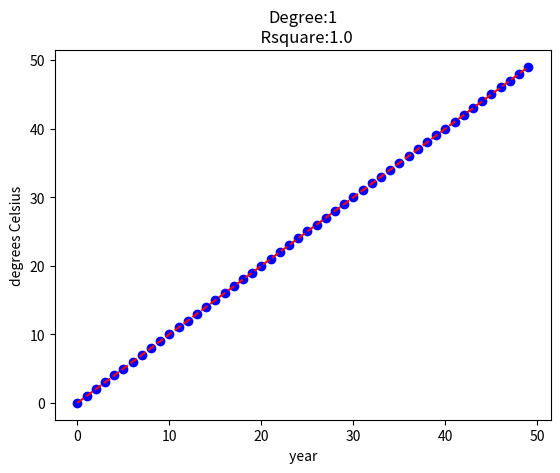
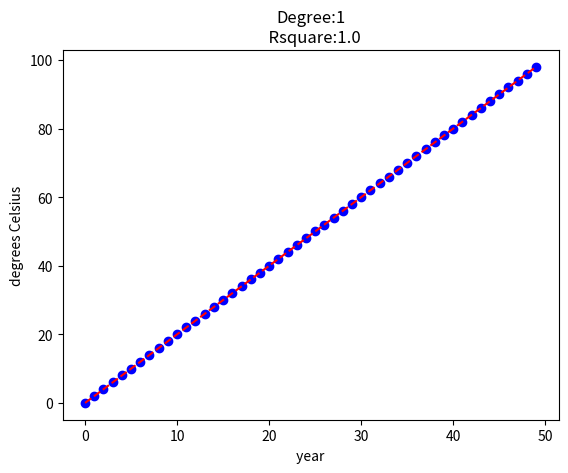
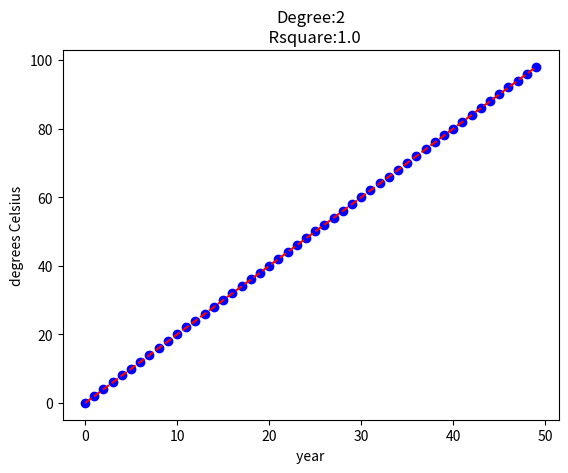
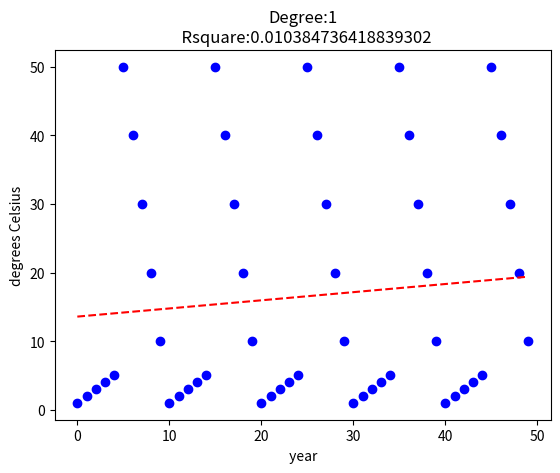
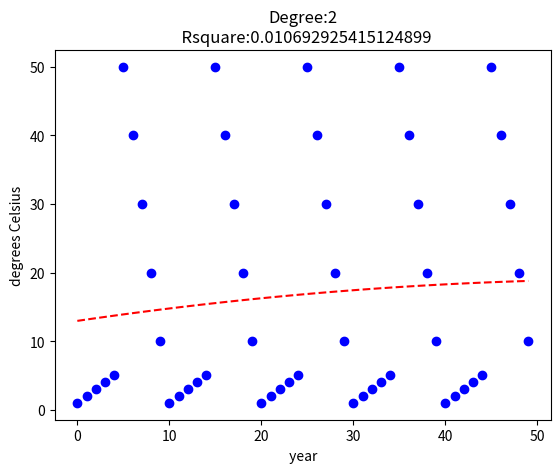
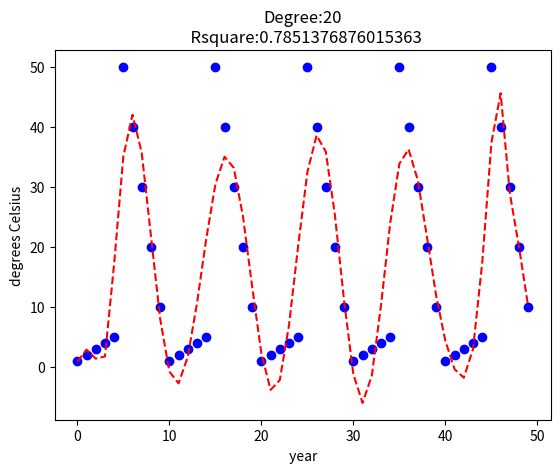

Recreate these plots in Python, in order. (Note: this script raises an exception after producing the figures.)
# -*- coding: utf-8 -*-
# Problem Set 5: Experimental Analysis
# Name: 
# Collaborators (discussion):
# Time:
import numpy as np
import pylab
import matplotlib.pyplot as plt
import math
import re

# cities in our weather data
CITIES = [
    'BOSTON',
    'SEATTLE',
    'SAN DIEGO',
    'PHILADELPHIA',
    'PHOENIX',
    'LAS VEGAS',
    'CHARLOTTE',
    'DALLAS',
    'BALTIMORE',
    'SAN JUAN',
    'LOS ANGELES',
    'MIAMI',
    'NEW ORLEANS',
    'ALBUQUERQUE',
    'PORTLAND',
    'SAN FRANCISCO',
    'TAMPA',
    'NEW YORK',
    'DETROIT',
    'ST LOUIS',
    'CHICAGO'
]

TRAINING_INTERVAL = range(1961, 2010)
TESTING_INTERVAL = range(2010, 2016)

"""
Begin helper code
"""
class Climate(object):
    """
    The collection of temperature records loaded from given csv file
    """
    def __init__(self, filename):
        """
        Initialize a Climate instance, which stores the temperature records
        loaded from a given csv file specified by filename.

        Args:
            filename: name of the csv file (str)
        """
        self.rawdata = {}

        f = open(filename, 'r')
        header = f.readline().strip().split(',')
        for line in f:
            items = line.strip().split(',')

            date = re.match('(\d\d\d\d)(\d\d)(\d\d)', items[header.index('DATE')])
            year = int(date.group(1))
            month = int(date.group(2))
            day = int(date.group(3))

            city = items[header.index('CITY')]
            temperature = float(items[header.index('TEMP')])
            if city not in self.rawdata:
                self.rawdata[city] = {}
            if year not in self.rawdata[city]:
                self.rawdata[city][year] = {}
            if month not in self.rawdata[city][year]:
                self.rawdata[city][year][month] = {}
            self.rawdata[city][year][month][day] = temperature
            
        f.close()

    def get_yearly_temp(self, city, year):
        """
        Get the daily temperatures for the given year and city.

        Args:
            city: city name (str)
            year: the year to get the data for (int)

        Returns:
            a 1-d pylab array of daily temperatures for the specified year and
            city
        """
        temperatures = []
        assert city in self.rawdata, "provided city is not available"
        assert year in self.rawdata[city], "provided year is not available"
        for month in range(1, 13):
            for day in range(1, 32):
                if day in self.rawdata[city][year][month]:
                    temperatures.append(self.rawdata[city][year][month][day])
        return pylab.array(temperatures)

    def get_daily_temp(self, city, month, day, year):
        """
        Get the daily temperature for the given city and time (year + date).

        Args:
            city: city name (str)
            month: the month to get the data for (int, where January = 1,
                December = 12)
            day: the day to get the data for (int, where 1st day of month = 1)
            year: the year to get the data for (int)

        Returns:
            a float of the daily temperature for the specified time (year +
            date) and city
        """
        assert city in self.rawdata, "provided city is not available"
        assert year in self.rawdata[city], "provided year is not available"
        assert month in self.rawdata[city][year], "provided month is not available"
        assert day in self.rawdata[city][year][month], "provided day is not available"
        return self.rawdata[city][year][month][day]

def se_over_slope(x, y, estimated, model):
    """
    For a linear regression model, calculate the ratio of the standard error of
    this fitted curve's slope to the slope. The larger the absolute value of
    this ratio is, the more likely we have the upward/downward trend in this
    fitted curve by chance.
    
    Args:
        x: an 1-d pylab array with length N, representing the x-coordinates of
            the N sample points
        y: an 1-d pylab array with length N, representing the y-coordinates of
            the N sample points
        estimated: an 1-d pylab array of values estimated by a linear
            regression model
        model: a pylab array storing the coefficients of a linear regression
            model

    Returns:
        a float for the ratio of standard error of slope to slope
    """
    assert len(y) == len(estimated)
    assert len(x) == len(estimated)
    EE = ((estimated - y)**2).sum()
    var_x = ((x - x.mean())**2).sum()
    SE = pylab.sqrt(EE/(len(x)-2)/var_x)
    return SE/model[0]

"""
End helper code
"""

def generate_models(x, y, degs):
    """
    Generate regression models by fitting a polynomial for each degree in degs
    to points (x, y).

    Args:
        x: an 1-d pylab array with length N, representing the x-coordinates of
            the N sample points
        y: an 1-d pylab array with length N, representing the y-coordinates of
            the N sample points
        degs: a list of degrees of the fitting polynomial

    Returns:
        a list of pylab arrays, where each array is a 1-d array of coefficients
        that minimizes the squared error of the fitting polynomial
    """
    # TODO
    #y_float=y.astype(np.float64)  # convert all to float data type
    #x_float=x.astype(np.float64)
    L_out=[]
    count=1
    while count <= len(degs):
        L_out.append(np.array(np.polyfit(x,y,degs[count-1])))
        count +=1
    print(L_out)    
    return L_out

def r_squared(y, estimated):
    """
    Calculate the R-squared error term.
    
    Args:
        y: 1-d pylab array with length N, representing the y-coordinates of the
            N sample points
        estimated: an 1-d pylab array of values estimated by the regression
            model

    Returns:
        a float for the R-squared error term
    """
    # TODO
    # calculate the numerator sum of square
    # calculate the numerator sum of square
    #estimated = float(estimated)
    #y = float (y)
    estimated_float = estimated.astype(np.float64)
    y_float=y.astype(np.float64)
#print("  y float",y_float.dtype)
    
    # calculate the numerator sum of square
    # calculate the numerator sum of square
    arr_num = y_float - estimated_float
    arr_num = pylab.square(arr_num)
    sum_num = pylab.sum(arr_num)
    #print(y_float)
    
    # calculate average of y
    y_avg = float(pylab.average(y))
    print(y_avg)
    arr_avg = estimated_float #use estimated because fill will alter the numbers
    arr_avg.fill(y_avg)
    #print(arr_avg)
    arr_denom = y_float - arr_avg
    arr_denom = pylab.square(arr_denom)
    sum_denom = pylab.sum(arr_denom)
    #return R square
    r_sq = 1 - (sum_num/sum_denom)
    return r_sq

def evaluate_models_on_training(x, y, models):
    """
    For each regression model, compute the R-squared value for this model with the
    standard error over slope of a linear regression line (only if the model is
    linear), and plot the data along with the best fit curve.

    For the plots, you should plot data points (x,y) as blue dots and your best
    fit curve (aka model) as a red solid line. You should also label the axes
    of this figure appropriately and have a title reporting the following
    information:
        degree of your regression model,
        R-square of your model evaluated on the given data points,
        and SE/slope (if degree of this model is 1 -- see se_over_slope). 

    Args:
        x: an 1-d pylab array with length N, representing the x-coordinates of
            the N sample points
        y: an 1-d pylab array with length N, representing the y-coordinates of
            the N sample points
        models: a list containing the regression models you want to apply to
            your data. Each model is a pylab array storing the coefficients of
            a polynomial.

    Returns:
        None
    """
    # TODO
    i=0
    modNumber = len(models)
    print('Print models',modNumber,'on Training data')
    while i < (modNumber):
        #string_rsquare ='rsquare'
        plt.xlabel(' year ')
        plt.ylabel('degrees Celsius')
        plt.plot(x,y, 'bo')
        estimated = np.array(pylab.polyval(models[i],x))
        plt.plot(x,estimated, 'r--', label =' model')
        string_degree =str(len(models[i])-1)
        string_rsquare = str(r_squared(y, estimated))
        plt.title('Degree:' + string_degree+ '\n  Rsquare:' + string_rsquare)
        plt.show()
        i += 1

def gen_cities_avg(climate, multi_cities, years):
    """
    Compute the average annual temperature over multiple cities.

    Args:
        climate: instance of Climate
        multi_cities: the names of cities we want to average over (list of str)
        years: the range of years of the yearly averaged temperature (list of
            int)

    Returns:
        a pylab 1-d array of floats with length = len(years). Each element in
        this array corresponds to the average annual temperature over the given
        cities for a given year.
    """
    # TODO
    tempCitiesArr=[]
    count=0
    while count < len(years):
        i=0
        cityTmpArr=[]
        while i < len(multi_cities):
                yr_int=int(years[count])
                yrTempArr=climate.get_yearly_temp(multi_cities[i],yr_int)
                yrAvg = pylab.mean(yrTempArr)
                cityTmpArr.append(yrAvg)
                i +=1
        #print('cityTmpArr =',cityTmpArr, '\n')
        citiesAvg = pylab.mean(cityTmpArr)
        #print('Cities Avg =',citiesAvg,'\n')
        tempCitiesArr.append(citiesAvg)
        count +=1
    return tempCitiesArr

def moving_average(y, window_length):
    """
    Compute the moving average of y with specified window length.

    Args:
        y: an 1-d pylab array with length N, representing the y-coordinates of
            the N sample points
        window_length: an integer indicating the window length for computing
            moving average

    Returns:
        an 1-d pylab array with the same length as y storing moving average of
        y-coordinates of the N sample points
    """
    # TODO
    #window_length = window_length -1
    movingAvgArr=[]
    count=0
    win_int=int(window_length)
    while count < len(y):
        if count < win_int:
            first = 0
        else:
            first = count - win_int + 1
            
        if (count ==0) and (first ==0):
            movingAvgArr.append(y[0])
        else:
            movingAvgArr.append(pylab.mean(y[first:(count+1)]))
    #print(first,'count',count, ' = ',y[first],' - ',y[count])
        count +=1
    #movingAvgArr=movingAvgArr[1:]     #cut out the first nan element
    return movingAvgArr

def rmse(y, estimated):
    """
    Calculate the root mean square error term.

    Args:
        y: an 1-d pylab array with length N, representing the y-coordinates of
            the N sample points
        estimated: an 1-d pylab array of values estimated by the regression
            model

    Returns:
        a float for the root mean square error term
    """
    # TODO
    estimated_float = estimated.astype(np.float64)
    y_float=y.astype(np.float64)
    arr_num = y_float - estimated_float
    arr_num = pylab.square(arr_num)
    sum_num = pylab.sum(arr_num)
    rmse = math.sqrt(sum_num / (len(estimated)))
    return rmse
def gen_std_devs(climate, multi_cities, years):
    """
    For each year in years, compute the standard deviation over the averaged yearly
    temperatures for each city in multi_cities. 

    Args:
        climate: instance of Climate
        multi_cities: the names of cities we want to use in our std dev calculation (list of str)
        years: the range of years to calculate standard deviation for (list of int)

    Returns:
        a pylab 1-d array of floats with length = len(years). Each element in
        this array corresponds to the standard deviation of the average annual 
        city temperatures for the given cities in a given year.
    """
 # TODO
    tempCitiesArr=[]
    count=0
    while count < len(years):
        i=0
        yr_int=int(years[count])
        yrTotalArr=climate.get_yearly_temp(multi_cities[i],yr_int)  #get the array for the first yr
        i=1
        while i < len(multi_cities):
                #yr_int=int(years[count])
                yrTempArr=climate.get_yearly_temp(multi_cities[i],yr_int)
                yrTotalArr = yrTotalArr + yrTempArr
                i +=1
        yrAvgArr = yrTotalArr / int(len(multi_cities))
        #print('cityTmpArr =',yrAvgArr, '\n')
        citiesStd = pylab.std(yrAvgArr)
        #print('Cities Avg =',citiesAvg,'\n')
        tempCitiesArr.append(citiesStd)
        count +=1
    return tempCitiesArr
 
"""
    stdCitiesArr=[]
    #tempCitiesArr=[]
    count=0
    while count < len(years):
        i=0
        cityTmpArr=[]
        while i < len(multi_cities):
                yr_int=int(years[count])
                yrTempArr=climate.get_yearly_temp(multi_cities[i],yr_int)
                #yrCityVar = pylab.var(yrTempArr)
                cityTmpArr.append(yrTempArr)
                #print(cityTmpArr)
                i +=1
        #print('cityTmpArr =',cityTmpArr, '\n')
        #citiesAvgVar = pylab.mean(cityTmpArr)
        
        #stDeviation = math.sqrt(citiesAvgVar)
        #print('Cities Avg =',citiesAvg,'\n')
        #tempCitiesArr.append(cityTmpArr)
        stDeviation = pylab.std(cityTmpArr)
        #stDeviation=math.sqrt(stDeviation)
        stdCitiesArr.append(stDeviation)
        count +=1
    print('i =',i)
    print('count =',count,'\n')
    #print(cityTmpArr)
    return stdCitiesArr
    # TODO
    tempCitiesArr=[]
    count=0
    while count < len(years):
        i=0
        cityTmpArr=[]
        while i < len(multi_cities):
            yr_int = int(years[count])
            yrTempArr=climate.get_yearly_temp(multi_cities[i],yr_int)
            yrAvg=float(pylab.mean(yrTempArr))
            yrCityVarArr = pylab.square(yrTempArr-yrAvg) 
            cityTmpArr.append(yrCityVarArr)
            i +=1
        #print(cityTmpArr)
        variance = pylab.sum(cityTmpArr)/((len(multi_cities)*365))
        stDeviation = pylab.sqrt(variance) 
        tempCitiesArr.append(stDeviation)
        
        count +=1

    return tempCitiesArr
"""
def evaluate_models_on_testing(x, y, models):
    """
    For each regression model, compute the RMSE for this model and plot the
    test data along with the model’s estimation.

    For the plots, you should plot data points (x,y) as blue dots and your best
    fit curve (aka model) as a red solid line. You should also label the axes
    of this figure appropriately and have a title reporting the following
    information:
        degree of your regression model,
        RMSE of your model evaluated on the given data points. 

    Args:
        x: an 1-d pylab array with length N, representing the x-coordinates of
            the N sample points
        y: an 1-d pylab array with length N, representing the y-coordinates of
            the N sample points
        models: a list containing the regression models you want to apply to
            your data. Each model is a pylab array storing the coefficients of
            a polynomial.

    Returns:
        None
    """
    # TODO
    i=0
    modNumber = len(models)
    print('plot models ',modNumber,'on Testing datas')
    while i < (modNumber):
        #string_rsquare ='rsquare'
        plt.xlabel(' year ')
        plt.ylabel('degrees Celsius')
        plt.plot(x,y, 'bo')
        estimated = np.array(pylab.polyval(models[i],x))
        plt.plot(x,estimated, 'r--', label =' model')
        string_degree =str(len(models[i])-1)
        string_rmse = str(rmse(y, estimated))
        plt.title('Degree:' + string_degree+ '\n  RMSE:' + string_rmse)
        plt.show()
        i += 1

if __name__ == '__main__':

    pass 

    # Part A.4
    # TODO: replace this line with your code

"""
resultList = generate_models(pylab.array([1961,1962,1963]), pylab.array([-4.4,-5.5,-6.6]), [1,2])
print(resultList)
out1Polyfit = pylab.polyfit(pylab.array([1961,1962,1963]), pylab.array([-4.4,-5.5,-6.6]),1)
print(out1Polyfit)  
out2Polyfit = pylab.polyfit(pylab.array([1961,1962,1963]), pylab.array([-4.4,-5.5,-6.6]),2)
print(out2Polyfit) 

x = pylab.array(range(50))
y = pylab.array(range(50))
degrees = [1]
models = generate_models(x, y, degrees)
print("models =", models)

degrees = [1,2,20]
models = ps5.generate_models(x, y, degrees)
print("complex models =",models)
    # Part B
    # TODO: replace this line with your code
y = pylab.array(range(10))
est = pylab.array([5.001]*10)
r_sq = r_squared(y, est)
print(r_sq)
    # Part C
    # TODO: replace this line with your code

    # Part D.2
    # TODO: replace this line with your code

    # Part E
    # TODO: replace this line with your code
"""
x = pylab.array(range(50))
y = pylab.array(range(50))
degrees = [1]
models = generate_models(x, y, degrees)
evaluate_models_on_training(x, y, models)

y = pylab.array(range(0,100,2))
degrees = [1, 2]
models = generate_models(x, y, degrees)
evaluate_models_on_training(x, y, models)


y_list=(1,2,3,4,5,50,40,30,20,10,1,2,3,4,5,50,40,30,20,10,1,2,3,4,5,50,40,30,20,10,1,2,3,4,5,50,40,30,20,10,1,2,3,4,5,50,40,30,20,10)
y=pylab.array(y_list)
degrees = [1,2,20]
models = generate_models(x, y, degrees)
evaluate_models_on_training(x, y, models)


"""
Problem A41` analyze Jan10 temp from 61 to 2009
"""
usTemp = Climate('data.csv')
yr =1961
yrArrX =[]
tempArrY = []
while yr <= 2009:
    yrArrX.append(int(yr))
    tempArrY.append(usTemp.get_daily_temp('NEW YORK',1,10,yr))
    yr +=1


tempArrY = pylab.array(tempArrY)
plt.plot(yrArrX,tempArrY, 'bs')
p41models = generate_models(yrArrX, tempArrY, [1])
evaluate_models_on_training(yrArrX, tempArrY, p41models)
"""
Problem A42` analyze average annual temp from 61 to 2009
"""
yrArrX =[]
tempArrY = []
yr =1961
while yr <= 2009:
    yrArrX.append(int(yr))
    yrTempArr=usTemp.get_yearly_temp('NEW YORK',yr)
    yrAvg = pylab.mean(yrTempArr)
    tempArrY.append(yrAvg)
    #tempArrY.append(usTemp.get_daily_temp('NEW YORK',1,10,yr)) ##test
    yr +=1


tempArrY = pylab.array(tempArrY)
plt.plot(yrArrX,tempArrY, 'bs')
p42models = generate_models(yrArrX, tempArrY, [1])
evaluate_models_on_training(yrArrX, tempArrY, p42models)
evaluate_models_on_testing(yrArrX, tempArrY, p42models)

##
climate = Climate('data.csv')
test_years = pylab.array(TESTING_INTERVAL)
result = gen_std_devs(climate, ['SEATTLE'], [1961,1962])
print('seattle only',result)

result = gen_std_devs(climate, ['SEATTLE','SEATTLE'], [1961,1962])
print('seattle seattle =',result)
"""
y = [1, 2, 3, 4, 5, 6, 7, 8, 9]
estimate = [1, 4, 9, 16, 25, 36, 49, 64, 81]
result = rmse(pylab.array(y), pylab.array(estimate))
print(result)
"""

# test std
climate = Climate('data.csv')
years = pylab.array(TRAINING_INTERVAL)
result = gen_std_devs(climate, CITIES, [1961,1962])
print(result)
result = gen_std_devs(climate, ['TAMPA', 'DALLAS'],[1961,1962])
print(result)

"""
yr_int=1961
multi_cities=['SEATTLE', 'SEATTLE']
i=0
stdCitiesArr=[]
yrTempArr=climate.get_yearly_temp(multi_cities[i],yr_int)
                #yrCityVar = pylab.var(yrTempArr)
cityTmpArr.append(yrTempArr)
i=1
yrTempArr=climate.get_yearly_temp(multi_cities[i],yr_int)
                #yrCityVar = pylab.var(yrTempArr)
cityTmpArr.append(yrTempArr)
stDeviation = pylab.var(cityTmpArr)
stDeviation = math.sqrt(stDeviation)
print('stDev for 2cities =',stDeviation)

"""
"""
result = gen_std_devs(climate, ['TAMPA', 'TAMPA'],[1961,1962])
print(result)
result = gen_std_devs(climate, ['DALLAS', 'DALLAS'],[1961,1962])
print(result)
"""

"""
result = gen_cities_avg(climate, ['TAMPA', 'DALLAS'], [2010,2011,2012,2013])
print(result)

result = gen_cities_avg(climate, ['TAMPA','TAMPA','TAMPA'], [2010,2011,2012,2013])
print(result)

result = gen_cities_avg(climate, ['DALLAS','DALLAS','DALLAS'], [2010,2011,2012,2013])
print(result)

"""
